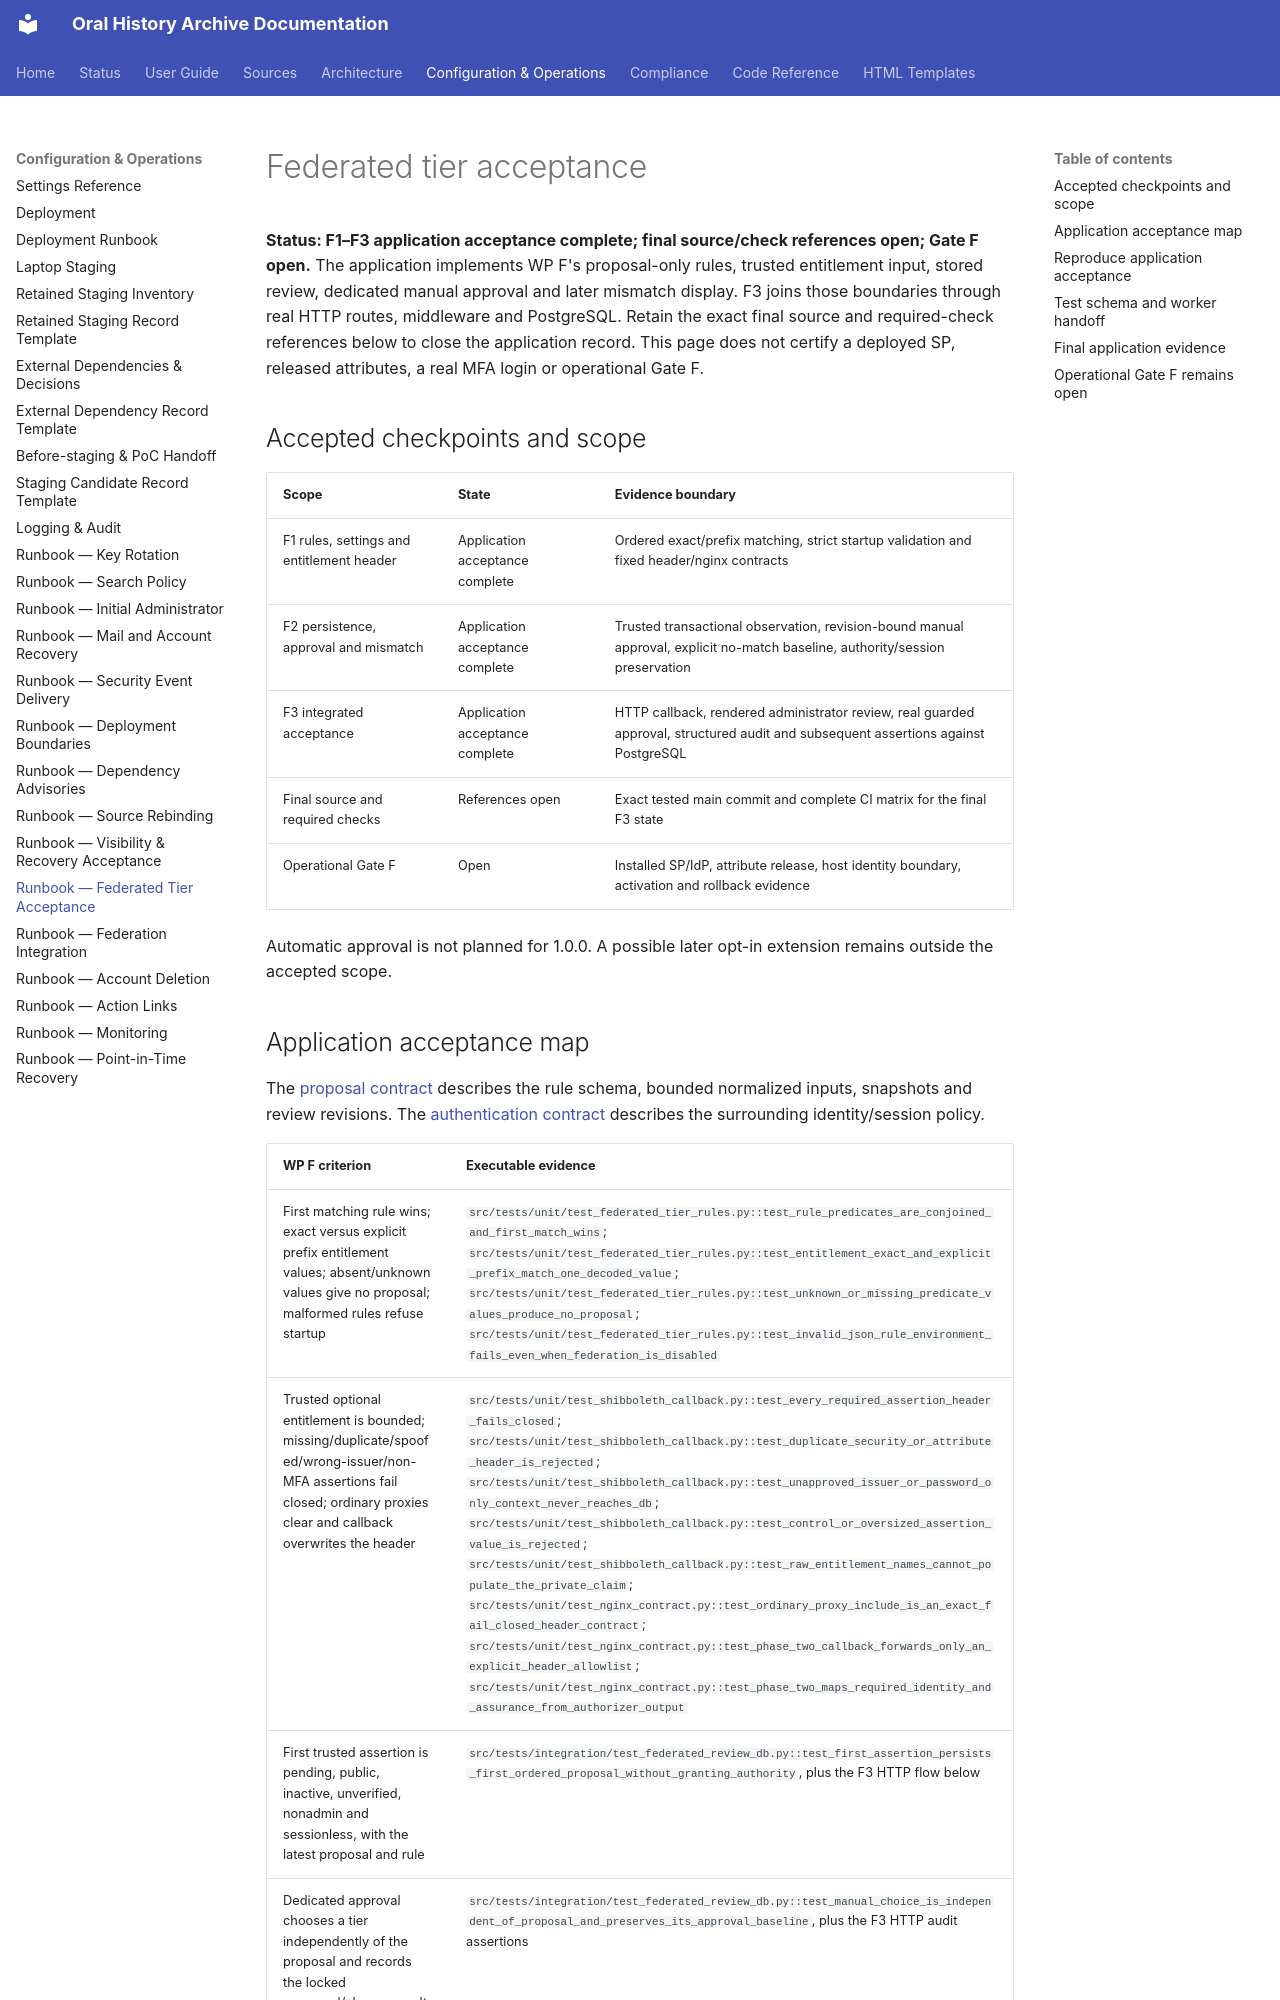

repository: CFutter/sec_hum_oralhistarchiv_web_app · page: runbooks/federated-tier-acceptance/index.html · generator: mkdocs

# Federated tier acceptance

**Status: F1–F3 application acceptance complete; final source/check references open; Gate F open.**
The application implements WP F's proposal-only rules, trusted entitlement
input, stored review, dedicated manual approval and later mismatch display.
F3 joins those boundaries through real HTTP routes, middleware and PostgreSQL.
Retain the exact final source and required-check references below to close the
application record. This page does not certify a deployed SP, released
attributes, a real MFA login or operational Gate F.

## Accepted checkpoints and scope

| Scope | State | Evidence boundary |
|---|---|---|
| F1 rules, settings and entitlement header | Application acceptance complete | Ordered exact/prefix matching, strict startup validation and fixed header/nginx contracts |
| F2 persistence, approval and mismatch | Application acceptance complete | Trusted transactional observation, revision-bound manual approval, explicit no-match baseline, authority/session preservation |
| F3 integrated acceptance | Application acceptance complete | HTTP callback, rendered administrator review, real guarded approval, structured audit and subsequent assertions against PostgreSQL |
| Final source and required checks | References open | Exact tested main commit and complete CI matrix for the final F3 state |
| Operational Gate F | Open | Installed SP/IdP, attribute release, host identity boundary, activation and rollback evidence |

Automatic approval is not planned for 1.0.0. A possible later opt-in extension
remains outside the accepted scope.
